Run: headless pygame with SDL's dummy video driver; simulated clock (each Clock.tick advances the game by its frame time, no real sleeping); random seed 0; keys injected as events and as key.get_pressed() state; no mouse input.
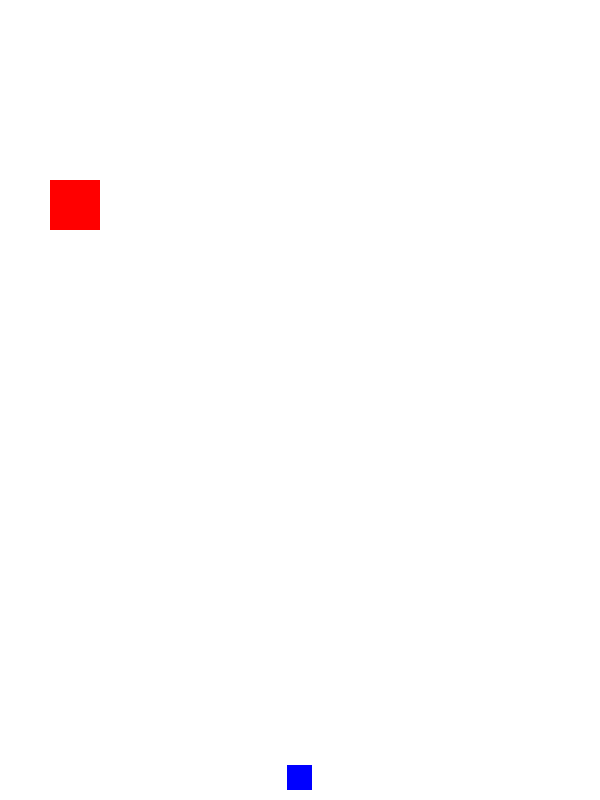
Frame 1 of 4 · flips 1–60 · no input
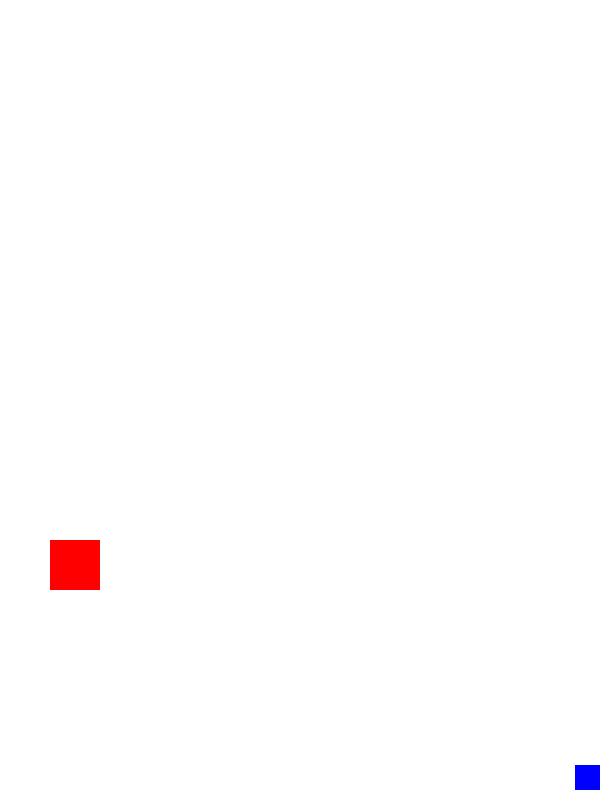
Frame 2 of 4 · flips 61–180 · tapped SPACE, RETURN · held RIGHT (→), D
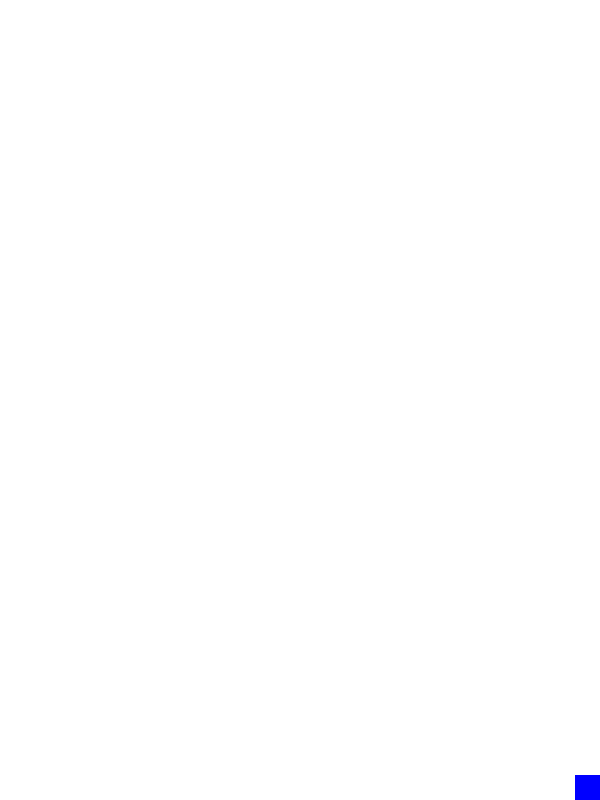
Frame 3 of 4 · flips 181–300 · held DOWN (↓), S
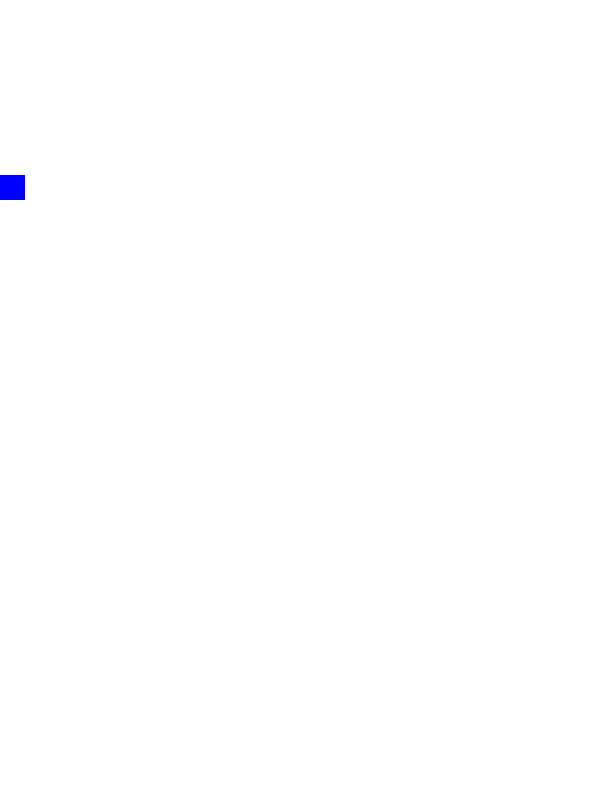
Frame 4 of 4 · flips 301–420 · held LEFT (←), A, UP (↑), W

The pygame program that drew these frames:

import pygame
import sys
import random

# 색상 정의
white = (255, 255, 255)
blue = (0, 0, 255)
red = (255, 0, 0)

class Enemy:
    def __init__(self, x, y, screen):
        self.width = 50
        self.height = 50
        self.x = x
        self.y = y
        self.speed = 3
        self.screen = screen
        self.active = True

    def move(self):
        if self.active:
            self.y += self.speed
            if self.y > self.screen.get_height():
                self.active = False

    def check_coliide(self, bullet):
        bullet_rect = pygame.Rect(bullet[0], bullet[1], bullet_width, bullet_height)
        enemy_rect = pygame.Rect(self.x, self.y, self.width, self.height)
        return bullet_rect.colliderect(enemy_rect)

    def draw(self):
        if self.active:
            pygame.draw.rect(self.screen, red, (self.x, self.y, self.width, self.height))

# Pygame 초기화
pygame.init()

# 화면 크기 설정
screen_width = 600
screen_height = 800
screen = pygame.display.set_mode((screen_width, screen_height))
pygame.display.set_caption("탄막게임")

# 플레이어 초기 위치 및 속도
player_width = 25
player_height = 25
player_x = (screen_width - player_width) // 2
player_y = screen_height - player_height - 10
player_speed = 5

# 총알 초기 설정
bullet_width = 2
bullet_height = 12
bullet_color = (255, 0, 0)
bullet_speed = 10
bullets = []

# 메인 루프
running = True
enemyList = [Enemy(50, 0, screen)]

while running:
    for event in pygame.event.get():
        if event.type == pygame.QUIT:
            running = False

        if event.type == pygame.KEYDOWN:
            if event.key == pygame.K_SPACE:
                bullets.append([player_x + player_width // 2 - bullet_width // 2, player_y])

    # 플레이어 움직임 처리
    keys = pygame.key.get_pressed()
    if keys[pygame.K_LEFT]:
        player_x -= player_speed
    if keys[pygame.K_RIGHT]:
        player_x += player_speed
    if keys[pygame.K_UP]:
        player_y -= player_speed
    if keys[pygame.K_DOWN]:
        player_y += player_speed

    # 플레이어가 화면을 벗어나지 않도록 제한
    player_x = max(0, min(player_x, screen_width - player_width))
    player_y = max(0, min(player_y, screen_height - player_height))

    # 총알 이동 및 화면을 벗어나면 제거
    for bullet in bullets:
        bullet[1] -= bullet_speed
        if bullet[1] < 0:
            bullets.remove(bullet)
    
    for bullet in bullets:
        pygame.draw.rect(screen, bullet_color, (bullet[0], bullet[1], bullet_width, bullet_height))
        for enemy in enemyList:
            if enemy.check_coliide(bullet):
                bullets.remove(bullet)
                enemy.x = random.randint(0, screen_width - enemy.width)
                enemy.y = 0

    # 화면 업데이트
    screen.fill(white)
    pygame.draw.rect(screen, blue, (player_x, player_y, player_width, player_height))

    for enemy in enemyList:
        enemy.move()
        enemy.draw()

    pygame.display.flip()
    # 초당 프레임 설정
    pygame.time.Clock().tick(60)

# Pygame 종료
pygame.quit()
sys.exit()
